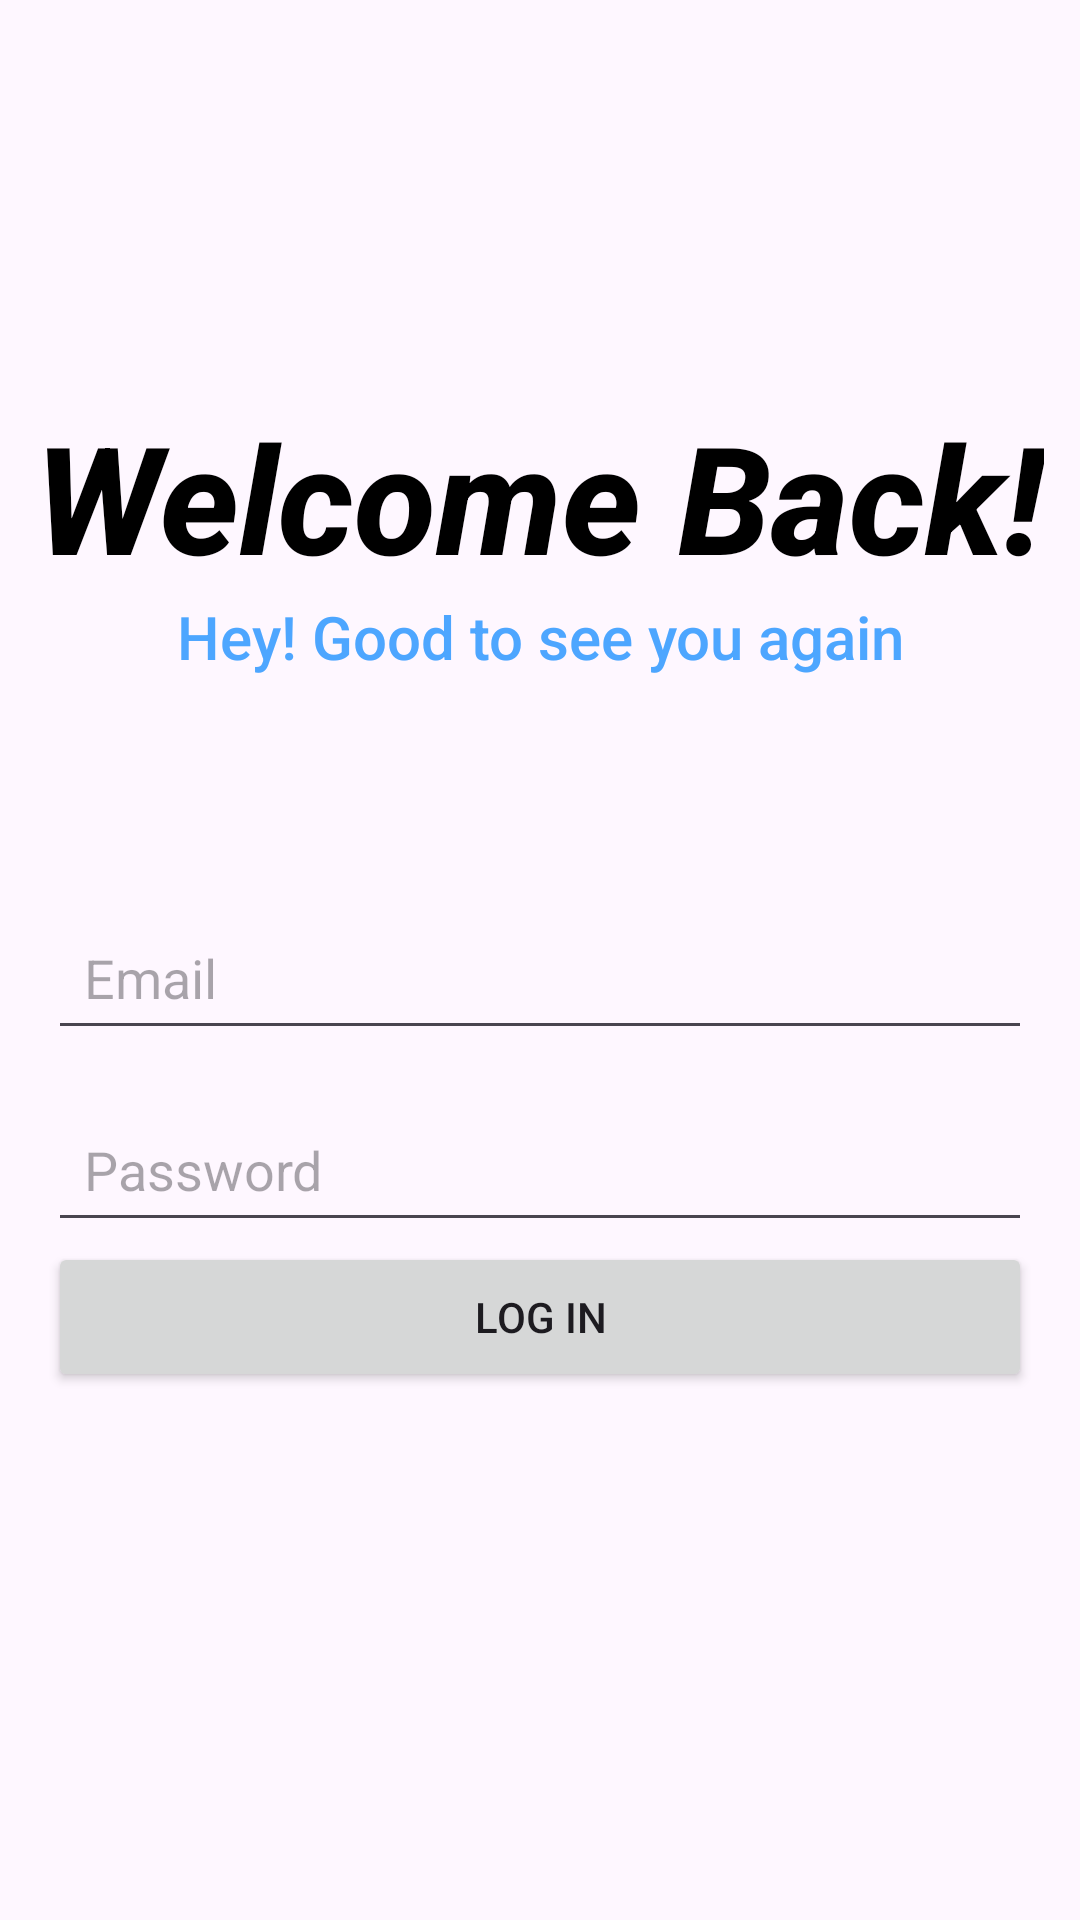

Produce the Android XML layout that renders to this screen, including the resource entries it uses.
<!-- AndroidManifest.xml: application theme Theme.GinNex -->
<!-- res/layout/activity_login.xml -->
<?xml version="1.0" encoding="utf-8"?>
<androidx.constraintlayout.widget.ConstraintLayout xmlns:android="http://schemas.android.com/apk/res/android"
    xmlns:app="http://schemas.android.com/apk/res-auto"
    xmlns:tools="http://schemas.android.com/tools"
    android:layout_width="match_parent"
    android:layout_height="match_parent"
    >


    <TextView
        android:id="@+id/textbig"
        android:layout_width="wrap_content"
        android:layout_height="wrap_content"
        android:layout_marginTop="132dp"
        android:fontFamily="sans-serif-medium"
        android:gravity="left"
        android:text="Welcome Back!"
        android:textSize="50dp"
        android:textStyle="bold|italic"
        android:textColor="@color/black"
        app:layout_constraintEnd_toEndOf="parent"
        app:layout_constraintHorizontal_bias="0.493"
        app:layout_constraintStart_toStartOf="parent"
        app:layout_constraintTop_toTopOf="parent" />

    <TextView
        android:id="@+id/textsmall"
        android:layout_width="wrap_content"
        android:layout_height="wrap_content"
        android:fontFamily="sans-serif-medium"
        android:gravity="center"
        android:text="Hey! Good to see you again"
        android:textSize="20dp"
        android:textColor="@color/blue"
        app:layout_constraintEnd_toEndOf="parent"
        app:layout_constraintStart_toStartOf="parent"
        app:layout_constraintTop_toBottomOf="@+id/textbig" />

    <EditText
        android:id="@+id/etEmail"
        android:layout_width="0dp"
        android:layout_height="wrap_content"
        android:layout_marginStart="16dp"
        android:layout_marginTop="76dp"
        android:layout_marginEnd="16dp"
        android:hint="Email"
        android:textColor="@color/blue"
        android:padding="12dp"
        app:layout_constraintEnd_toEndOf="parent"
        app:layout_constraintHorizontal_bias="0.0"
        app:layout_constraintStart_toStartOf="parent"
        app:layout_constraintTop_toBottomOf="@+id/textsmall" />

    <EditText
        android:id="@+id/etPassword"
        android:layout_width="0dp"
        android:layout_height="wrap_content"
        android:layout_marginStart="16dp"
        android:layout_marginTop="64dp"
        android:layout_marginEnd="16dp"
        android:hint="Password"
        android:textColor="@color/blue"
        android:padding="12dp"
        app:layout_constraintEnd_toEndOf="parent"
        app:layout_constraintHorizontal_bias="0.0"
        app:layout_constraintStart_toStartOf="parent"
        app:layout_constraintTop_toTopOf="@id/etEmail" />

    <Button
        android:id="@+id/loginButton"
        android:layout_width="0dp"
        android:layout_height="50dp"
        android:layout_marginStart="16dp"
        android:layout_marginEnd="16dp"
        android:layout_marginBottom="16dp"
        android:text="LOG IN"
        app:layout_constraintEnd_toEndOf="parent"
        app:layout_constraintHorizontal_bias="0.0"
        app:layout_constraintStart_toStartOf="parent"
        app:layout_constraintTop_toBottomOf="@id/etPassword"
        app:layout_constraintVertical_bias="0.642" />

</androidx.constraintlayout.widget.ConstraintLayout>
<!-- resources referenced by this layout -->
<resources>
  <color name="black">#FF000000</color>
  <color name="blue">#4da6ff</color>
  <style name="Theme.GinNex" parent="Base.Theme.GinNex" />
  <style name="Base.Theme.GinNex" parent="Theme.Material3.DayNight.NoActionBar">
          
          
      </style>
</resources>
